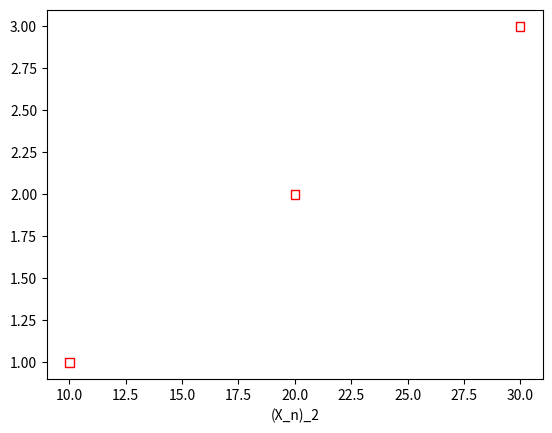

Here is the Python script that generated this plot:
import matplotlib.pyplot as plt

X = [10, 20, 30]
Y = [1, 2, 3]

fix, ax = plt.subplots()

ax.scatter(X, Y,
           marker='s',         # square
           # c='red',
           facecolors='none',  # empty inside
           edgecolors='red')

plt.xlabel("(X_n)_2")

plt.show()
